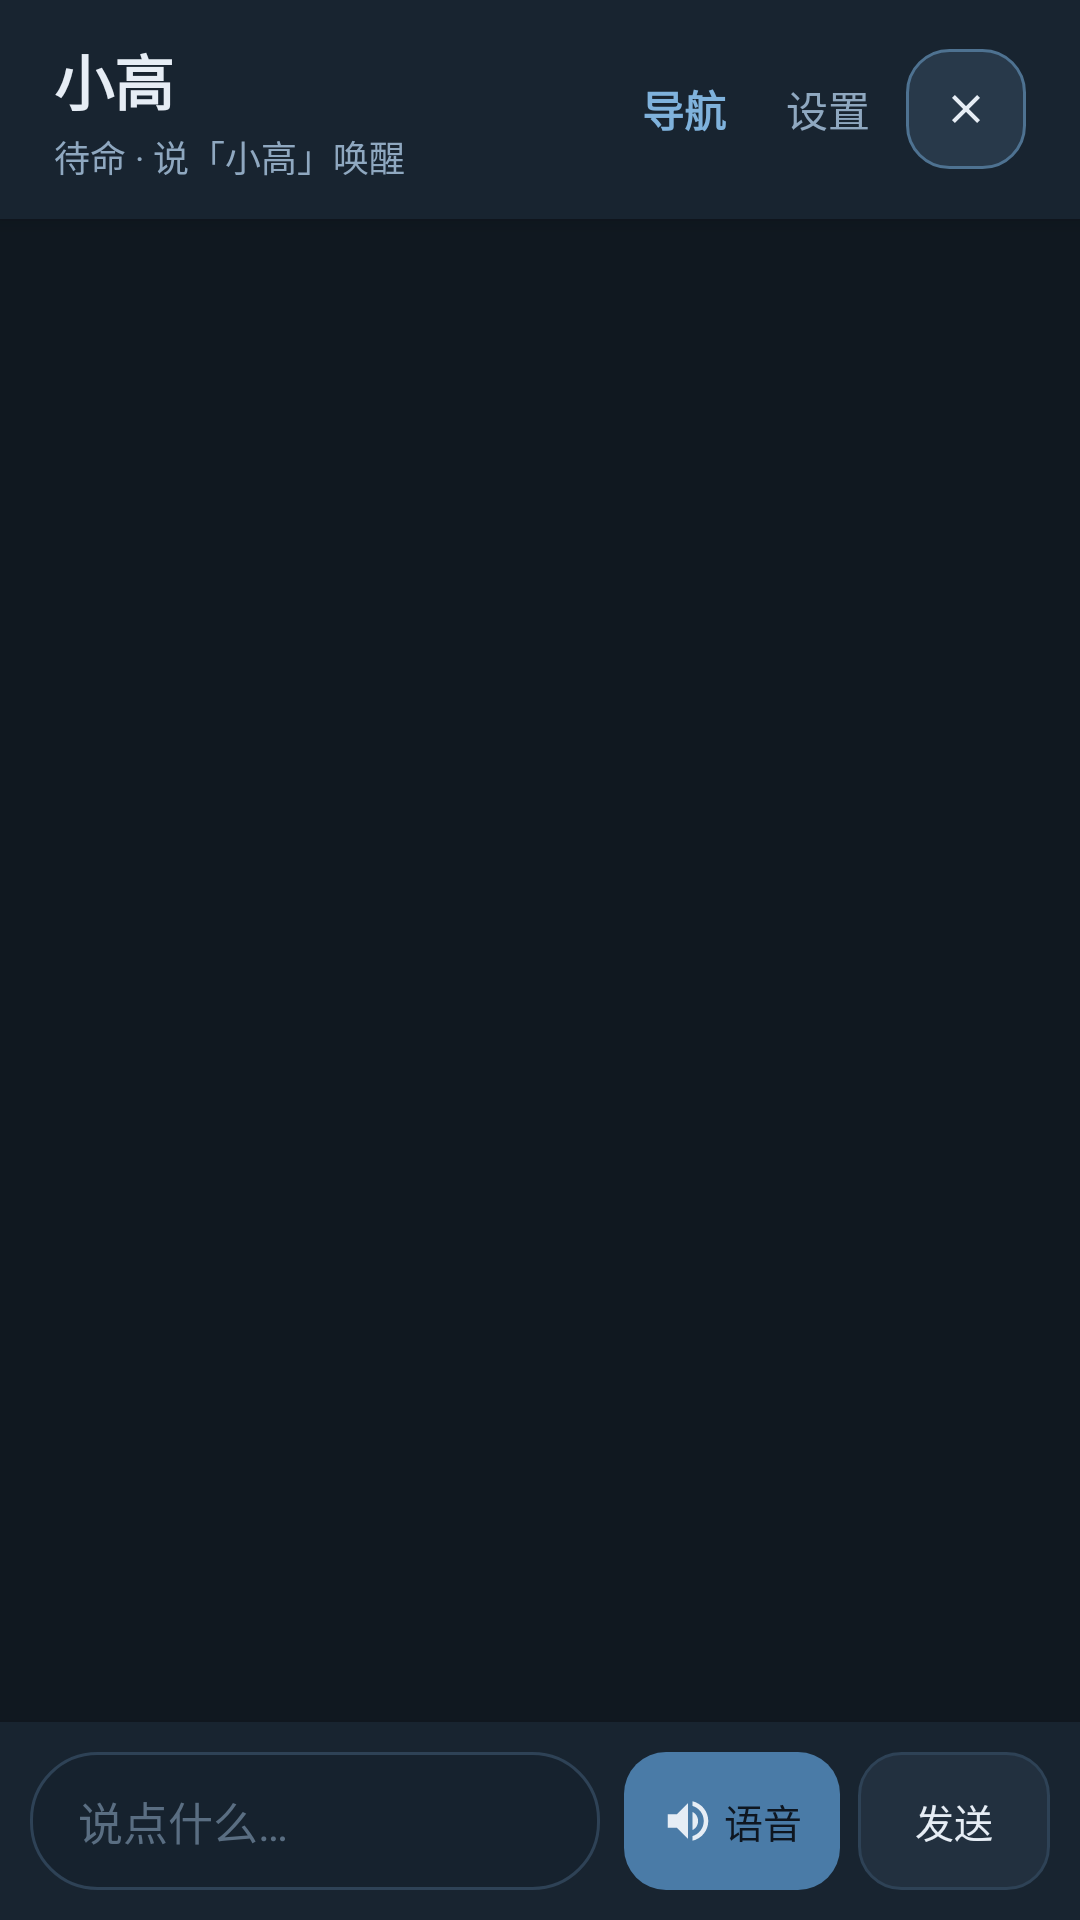

Layout XML and referenced resources for this Android screen:
<!-- AndroidManifest.xml: application theme Theme.NavAgent -->
<!-- res/layout/activity_chat.xml -->
<?xml version="1.0" encoding="utf-8"?>
<LinearLayout xmlns:android="http://schemas.android.com/apk/res/android"
    android:layout_width="match_parent"
    android:layout_height="match_parent"
    android:background="#101820"
    android:orientation="vertical">

    
    <LinearLayout
        android:layout_width="match_parent"
        android:layout_height="wrap_content"
        android:background="#182430"
        android:elevation="4dp"
        android:gravity="center_vertical"
        android:orientation="horizontal"
        android:paddingHorizontal="18dp"
        android:paddingVertical="12dp">

        <LinearLayout
            android:layout_width="0dp"
            android:layout_height="wrap_content"
            android:layout_weight="1"
            android:orientation="vertical">

            <TextView
                android:id="@+id/ai_title"
                android:layout_width="wrap_content"
                android:layout_height="wrap_content"
                android:text="@string/chat_title"
                android:textColor="#E6EDF5"
                android:textSize="20sp"
                android:textStyle="bold" />

            <TextView
                android:id="@+id/voice_status"
                android:layout_width="match_parent"
                android:layout_height="wrap_content"
                android:layout_marginTop="2dp"
                android:text="@string/chat_subtitle"
                android:textColor="#8FA8C0"
                android:textSize="12sp" />
        </LinearLayout>

        <TextView
            android:id="@+id/interrupt_nav"
            android:layout_width="wrap_content"
            android:layout_height="wrap_content"
            android:layout_marginEnd="6dp"
            android:background="@drawable/bg_btn_danger"
            android:paddingHorizontal="10dp"
            android:paddingVertical="8dp"
            android:text="中断"
            android:textColor="#F2E4E4"
            android:textSize="13sp"
            android:visibility="gone" />

        <TextView
            android:id="@+id/open_nav"
            android:layout_width="wrap_content"
            android:layout_height="wrap_content"
            android:background="?android:attr/selectableItemBackground"
            android:paddingHorizontal="10dp"
            android:paddingVertical="8dp"
            android:text="@string/open_nav"
            android:textColor="#7FB2DC"
            android:textSize="14sp"
            android:textStyle="bold" />

        <TextView
            android:id="@+id/settings"
            android:layout_width="wrap_content"
            android:layout_height="wrap_content"
            android:background="?android:attr/selectableItemBackground"
            android:paddingHorizontal="10dp"
            android:paddingVertical="8dp"
            android:text="@string/settings"
            android:textColor="#8FA8C0"
            android:textSize="14sp" />

        <ImageButton
            android:id="@+id/exit_chat"
            android:layout_width="40dp"
            android:layout_height="40dp"
            android:layout_marginStart="2dp"
            android:background="@drawable/bg_nav_exit"
            android:contentDescription="@string/nav_exit_desc"
            android:padding="12dp"
            android:scaleType="fitCenter"
            android:src="@drawable/ic_close" />
    </LinearLayout>

    <androidx.recyclerview.widget.RecyclerView
        android:id="@+id/messages"
        android:layout_width="match_parent"
        android:layout_height="0dp"
        android:layout_weight="1"
        android:clipToPadding="false"
        android:paddingHorizontal="12dp"
        android:paddingVertical="10dp" />

    <LinearLayout
        android:layout_width="match_parent"
        android:layout_height="wrap_content"
        android:background="#182430"
        android:elevation="4dp"
        android:gravity="center_vertical"
        android:orientation="horizontal"
        android:padding="10dp">

        <EditText
            android:id="@+id/input"
            android:layout_width="0dp"
            android:layout_height="46dp"
            android:layout_weight="1"
            android:background="@drawable/bg_input"
            android:hint="@string/chat_hint"
            android:imeOptions="actionSend"
            android:inputType="text"
            android:maxLines="3"
            android:paddingHorizontal="16dp"
            android:textColor="#E6EDF5"
            android:textColorHint="#5A6E82"
            android:textSize="15sp"
            android:autofillHints="" />

        
        <LinearLayout
            android:id="@+id/mic"
            android:layout_width="wrap_content"
            android:layout_height="46dp"
            android:layout_marginStart="8dp"
            android:background="@drawable/bg_btn_primary"
            android:clickable="true"
            android:focusable="true"
            android:gravity="center"
            android:minWidth="72dp"
            android:orientation="horizontal"
            android:paddingHorizontal="10dp">

            <ImageView
                android:id="@+id/mic_icon"
                android:layout_width="18dp"
                android:layout_height="18dp"
                android:contentDescription="@null"
                android:src="@drawable/ic_mic" />

            <TextView
                android:id="@+id/mic_label"
                android:layout_width="wrap_content"
                android:layout_height="wrap_content"
                android:layout_marginStart="3dp"
                android:includeFontPadding="false"
                android:text="语音"
                android:textColor="#0E1620"
                android:textSize="13sp" />
        </LinearLayout>

        <Button
            android:id="@+id/send"
            android:layout_width="64dp"
            android:layout_height="46dp"
            android:layout_marginStart="6dp"
            android:background="@drawable/bg_btn_ghost"
                    android:backgroundTint="@null"
                    android:stateListAnimator="@null"
            android:text="@string/send"
            android:textColor="#E6EDF5"
            android:textSize="13sp" />
    </LinearLayout>

</LinearLayout>
<!-- resources referenced by this layout -->
<resources>
  <!-- drawable bg_btn_danger (drawable) -->
  <?xml version="1.0" encoding="utf-8"?>
  <ripple xmlns:android="http://schemas.android.com/apk/res/android"
      android:color="#40FFFFFF">
      <item>
          <shape android:shape="rectangle">
              <solid android:color="#7A4747" />
              <corners android:radius="14dp" />
          </shape>
      </item>
  </ripple>
  <!-- drawable bg_btn_ghost (drawable) -->
  <?xml version="1.0" encoding="utf-8"?>
  <ripple xmlns:android="http://schemas.android.com/apk/res/android"
      android:color="#33FFFFFF">
      <item>
          <shape android:shape="rectangle">
              <solid android:color="#22303F" />
              <corners android:radius="14dp" />
              <stroke android:width="1dp" android:color="#2E4256" />
          </shape>
      </item>
  </ripple>
  <!-- drawable bg_btn_primary (drawable) -->
  <?xml version="1.0" encoding="utf-8"?>
  <ripple xmlns:android="http://schemas.android.com/apk/res/android"
      android:color="#40FFFFFF">
      <item>
          <shape android:shape="rectangle">
              <solid android:color="#4A7BA7" />
              <corners android:radius="14dp" />
          </shape>
      </item>
  </ripple>
  <!-- drawable bg_input (drawable) -->
  <?xml version="1.0" encoding="utf-8"?>
  <shape xmlns:android="http://schemas.android.com/apk/res/android"
      android:shape="rectangle">
      <solid android:color="#16222E" />
      <corners android:radius="22dp" />
      <stroke
          android:width="1dp"
          android:color="#2E4256" />
  </shape>
  <!-- drawable bg_nav_exit (drawable) -->
  <?xml version="1.0" encoding="utf-8"?>
  <ripple xmlns:android="http://schemas.android.com/apk/res/android"
      android:color="#40FFFFFF">
      <item>
          <shape android:shape="rectangle">
              <solid android:color="#E62B3B4D" />
              <corners android:radius="14dp" />
              <stroke
                  android:width="1dp"
                  android:color="#4E7291" />
          </shape>
      </item>
  </ripple>
  <!-- drawable ic_close (drawable) -->
  <?xml version="1.0" encoding="utf-8"?>
  <vector xmlns:android="http://schemas.android.com/apk/res/android"
      android:width="20dp"
      android:height="20dp"
      android:viewportWidth="24"
      android:viewportHeight="24"
      android:tint="#E6EDF5">
  
      <path
          android:fillColor="#E6EDF5"
          android:pathData="M19,6.41L17.59,5 12,10.59 6.41,5 5,6.41 10.59,12 5,17.59 6.41,19 12,13.41 17.59,19 19,17.59 13.41,12z" />
  </vector>
  <!-- drawable ic_mic (drawable) -->
  <?xml version="1.0" encoding="utf-8"?>
  <vector xmlns:android="http://schemas.android.com/apk/res/android"
      android:width="18dp"
      android:height="18dp"
      android:viewportWidth="24"
      android:viewportHeight="24"
      android:tint="#E6EDF5">
  
      
      <path
          android:fillColor="#E6EDF5"
          android:pathData="M3,9v6h4l5,5V4L7,9H3z" />
  
      
      <path
          android:fillColor="#E6EDF5"
          android:pathData="M16.5,12c0,-1.77 -1.02,-3.29 -2.5,-4.03v8.05c1.48,-0.73 2.5,-2.25 2.5,-4.02zM14,3.23v2.06c2.89,0.86 5,3.54 5,6.71s-2.11,5.85 -5,6.71v2.06c4.01,-0.91 7,-4.49 7,-8.77s-2.99,-7.86 -7,-8.77z" />
  </vector>
  <string name="chat_hint">说点什么…</string>
  <string name="chat_subtitle">待命 · 说「小高」唤醒</string>
  <string name="chat_title">小高</string>
  <string name="nav_exit_desc">退出应用</string>
  <string name="open_nav">导航</string>
  <string name="send">发送</string>
  <string name="settings">设置</string>
  <style name="Theme.NavAgent" parent="Theme.AppCompat.DayNight.NoActionBar">
          <item name="colorPrimary">#3A5A7A</item>
          <item name="colorPrimaryDark">#0E1620</item>
          <item name="colorAccent">#4A7BA7</item>
      </style>
</resources>
